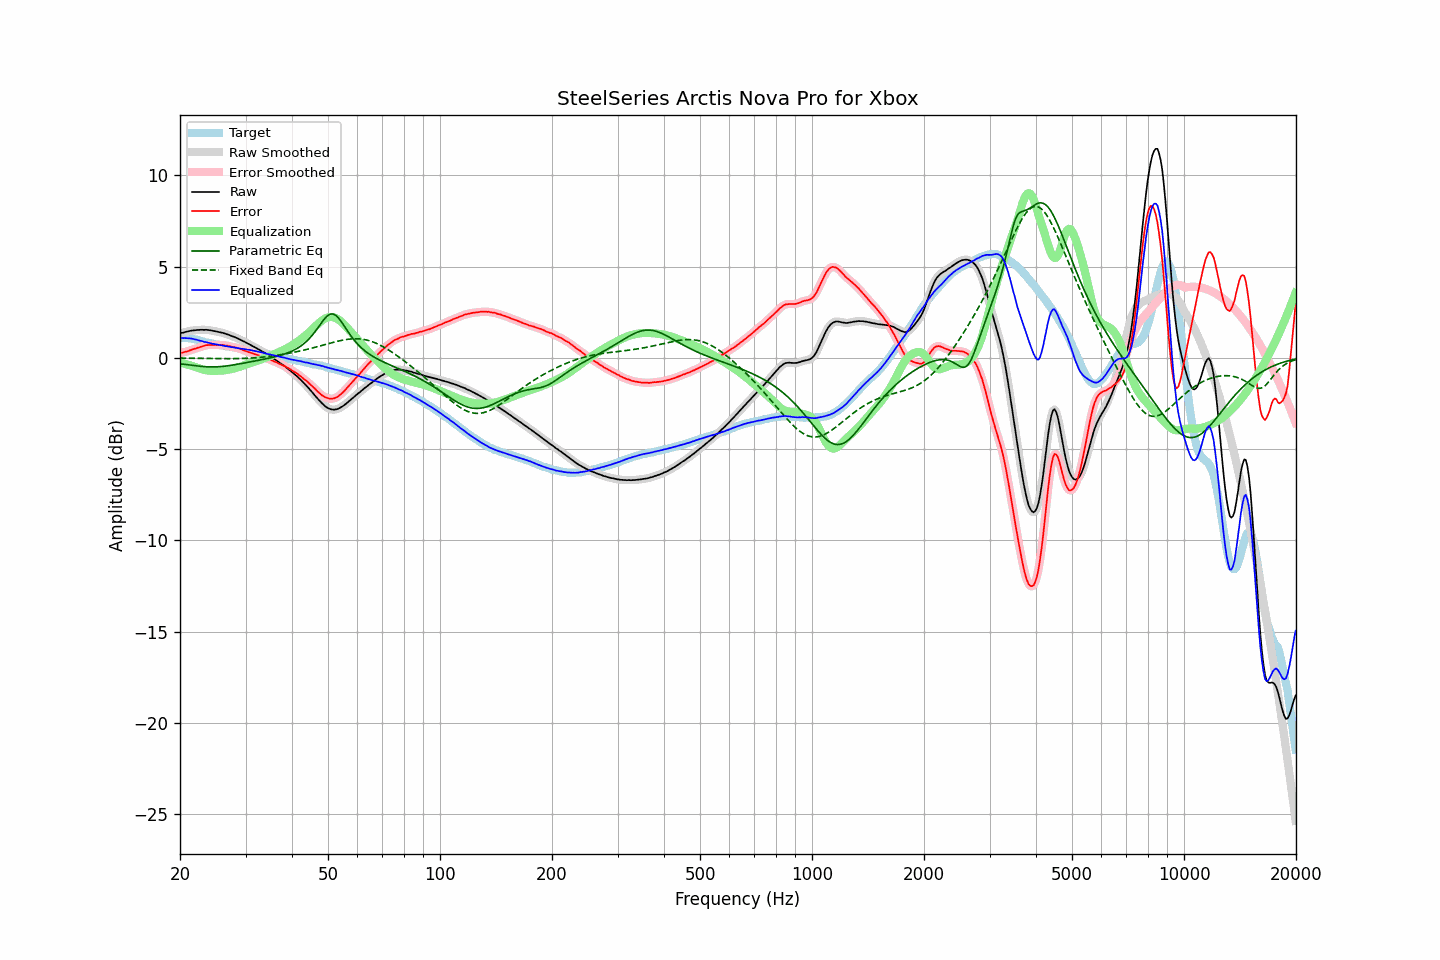

The data file committed next to this chart (first rows):
frequency, raw, error, smoothed, error_smoothed, equalization, parametric_eq, fixed_band_eq, equalized_raw, equalized_smoothed, target
20.00, 1.34, 0.25, 1.34, 0.26, -0.25, -0.33, -0.01, 1.09, 1.09, 1.08
20.20, 1.37, 0.28, 1.36, 0.28, -0.28, -0.34, -0.01, 1.09, 1.09, 1.08
20.40, 1.38, 0.29, 1.38, 0.30, -0.30, -0.35, -0.01, 1.08, 1.08, 1.08
20.61, 1.41, 0.32, 1.41, 0.32, -0.32, -0.36, -0.02, 1.08, 1.08, 1.08
20.81, 1.43, 0.34, 1.43, 0.34, -0.35, -0.37, -0.02, 1.08, 1.08, 1.08
21.02, 1.45, 0.36, 1.45, 0.37, -0.38, -0.38, -0.02, 1.07, 1.07, 1.08
21.23, 1.47, 0.40, 1.47, 0.40, -0.40, -0.39, -0.02, 1.06, 1.06, 1.06
21.44, 1.49, 0.43, 1.48, 0.43, -0.43, -0.41, -0.02, 1.06, 1.05, 1.05
21.66, 1.50, 0.46, 1.50, 0.46, -0.46, -0.42, -0.02, 1.04, 1.04, 1.03
21.87, 1.51, 0.49, 1.51, 0.49, -0.49, -0.43, -0.02, 1.02, 1.02, 1.01
22.09, 1.52, 0.51, 1.52, 0.52, -0.52, -0.44, -0.02, 1.00, 1.00, 1.00
22.31, 1.53, 0.55, 1.53, 0.55, -0.55, -0.45, -0.02, 0.98, 0.97, 0.97
22.54, 1.53, 0.57, 1.53, 0.58, -0.58, -0.46, -0.03, 0.95, 0.95, 0.95
22.76, 1.54, 0.60, 1.53, 0.60, -0.61, -0.47, -0.03, 0.93, 0.92, 0.93
22.99, 1.54, 0.63, 1.54, 0.63, -0.63, -0.48, -0.03, 0.90, 0.90, 0.90
23.22, 1.53, 0.65, 1.54, 0.66, -0.66, -0.48, -0.03, 0.87, 0.88, 0.87
23.45, 1.54, 0.69, 1.53, 0.68, -0.67, -0.49, -0.03, 0.86, 0.86, 0.84
23.69, 1.53, 0.69, 1.53, 0.70, -0.69, -0.49, -0.03, 0.84, 0.84, 0.83
23.92, 1.52, 0.70, 1.52, 0.70, -0.70, -0.50, -0.03, 0.82, 0.82, 0.81
24.16, 1.51, 0.70, 1.50, 0.70, -0.71, -0.50, -0.04, 0.80, 0.80, 0.80
24.40, 1.49, 0.70, 1.49, 0.71, -0.71, -0.50, -0.04, 0.78, 0.78, 0.78
24.65, 1.47, 0.70, 1.47, 0.71, -0.71, -0.50, -0.04, 0.76, 0.76, 0.76
24.89, 1.46, 0.71, 1.45, 0.71, -0.71, -0.50, -0.04, 0.75, 0.74, 0.74
25.14, 1.44, 0.70, 1.44, 0.71, -0.71, -0.49, -0.04, 0.73, 0.73, 0.73
25.39, 1.42, 0.70, 1.42, 0.70, -0.71, -0.49, -0.04, 0.71, 0.71, 0.71
25.65, 1.40, 0.69, 1.40, 0.70, -0.70, -0.48, -0.04, 0.70, 0.70, 0.70
25.91, 1.38, 0.70, 1.38, 0.70, -0.70, -0.47, -0.04, 0.68, 0.68, 0.67
26.16, 1.36, 0.69, 1.35, 0.69, -0.69, -0.47, -0.04, 0.67, 0.67, 0.66
26.43, 1.33, 0.67, 1.33, 0.68, -0.68, -0.46, -0.05, 0.65, 0.65, 0.65
26.69, 1.30, 0.67, 1.30, 0.67, -0.67, -0.44, -0.05, 0.63, 0.63, 0.62
26.96, 1.27, 0.65, 1.27, 0.65, -0.65, -0.43, -0.05, 0.62, 0.62, 0.61
27.23, 1.24, 0.63, 1.23, 0.63, -0.63, -0.42, -0.05, 0.60, 0.60, 0.60
27.50, 1.20, 0.60, 1.20, 0.61, -0.62, -0.41, -0.05, 0.58, 0.59, 0.59
27.77, 1.17, 0.59, 1.17, 0.59, -0.60, -0.39, -0.05, 0.57, 0.57, 0.57
28.05, 1.14, 0.57, 1.13, 0.57, -0.57, -0.38, -0.04, 0.56, 0.56, 0.56
28.33, 1.10, 0.55, 1.10, 0.55, -0.55, -0.36, -0.04, 0.55, 0.55, 0.54
28.62, 1.06, 0.52, 1.06, 0.53, -0.52, -0.35, -0.04, 0.53, 0.53, 0.53
28.90, 1.02, 0.50, 1.01, 0.50, -0.50, -0.33, -0.04, 0.52, 0.52, 0.51
29.19, 0.97, 0.47, 0.97, 0.47, -0.47, -0.32, -0.04, 0.50, 0.50, 0.49
29.48, 0.93, 0.43, 0.93, 0.44, -0.44, -0.30, -0.04, 0.49, 0.49, 0.49
29.78, 0.89, 0.40, 0.88, 0.40, -0.40, -0.28, -0.03, 0.48, 0.48, 0.48
30.08, 0.84, 0.36, 0.84, 0.37, -0.37, -0.27, -0.03, 0.47, 0.47, 0.47
30.38, 0.79, 0.33, 0.79, 0.34, -0.34, -0.25, -0.03, 0.45, 0.45, 0.45
30.68, 0.75, 0.30, 0.74, 0.31, -0.31, -0.23, -0.02, 0.44, 0.44, 0.44
30.99, 0.70, 0.28, 0.70, 0.28, -0.28, -0.22, -0.02, 0.42, 0.42, 0.41
31.30, 0.65, 0.24, 0.65, 0.25, -0.25, -0.20, -0.01, 0.40, 0.41, 0.40
31.61, 0.61, 0.21, 0.60, 0.22, -0.22, -0.18, -0.00, 0.39, 0.39, 0.39
31.93, 0.56, 0.18, 0.56, 0.19, -0.19, -0.17, 0.00, 0.37, 0.37, 0.37
32.24, 0.51, 0.16, 0.51, 0.16, -0.16, -0.15, 0.01, 0.35, 0.35, 0.34
32.57, 0.46, 0.13, 0.46, 0.13, -0.13, -0.13, 0.02, 0.33, 0.33, 0.32
32.89, 0.41, 0.09, 0.41, 0.10, -0.10, -0.12, 0.02, 0.31, 0.31, 0.31
33.22, 0.36, 0.07, 0.36, 0.07, -0.07, -0.10, 0.03, 0.29, 0.29, 0.28
33.55, 0.31, 0.03, 0.30, 0.04, -0.04, -0.08, 0.04, 0.27, 0.27, 0.27
33.89, 0.25, 0.00, 0.25, 0.00, -0.00, -0.06, 0.05, 0.25, 0.25, 0.24
34.23, 0.19, -0.04, 0.19, -0.03, 0.03, -0.04, 0.06, 0.22, 0.22, 0.22
34.57, 0.14, -0.07, 0.14, -0.07, 0.07, -0.03, 0.07, 0.20, 0.20, 0.20
34.92, 0.08, -0.11, 0.08, -0.10, 0.10, -0.01, 0.08, 0.18, 0.18, 0.18
35.27, 0.03, -0.14, 0.02, -0.14, 0.14, 0.01, 0.10, 0.17, 0.16, 0.16
35.62, -0.03, -0.18, -0.03, -0.18, 0.18, 0.03, 0.11, 0.14, 0.15, 0.14
35.97, -0.09, -0.22, -0.09, -0.21, 0.21, 0.06, 0.12, 0.12, 0.13, 0.12
... 635 more rows
